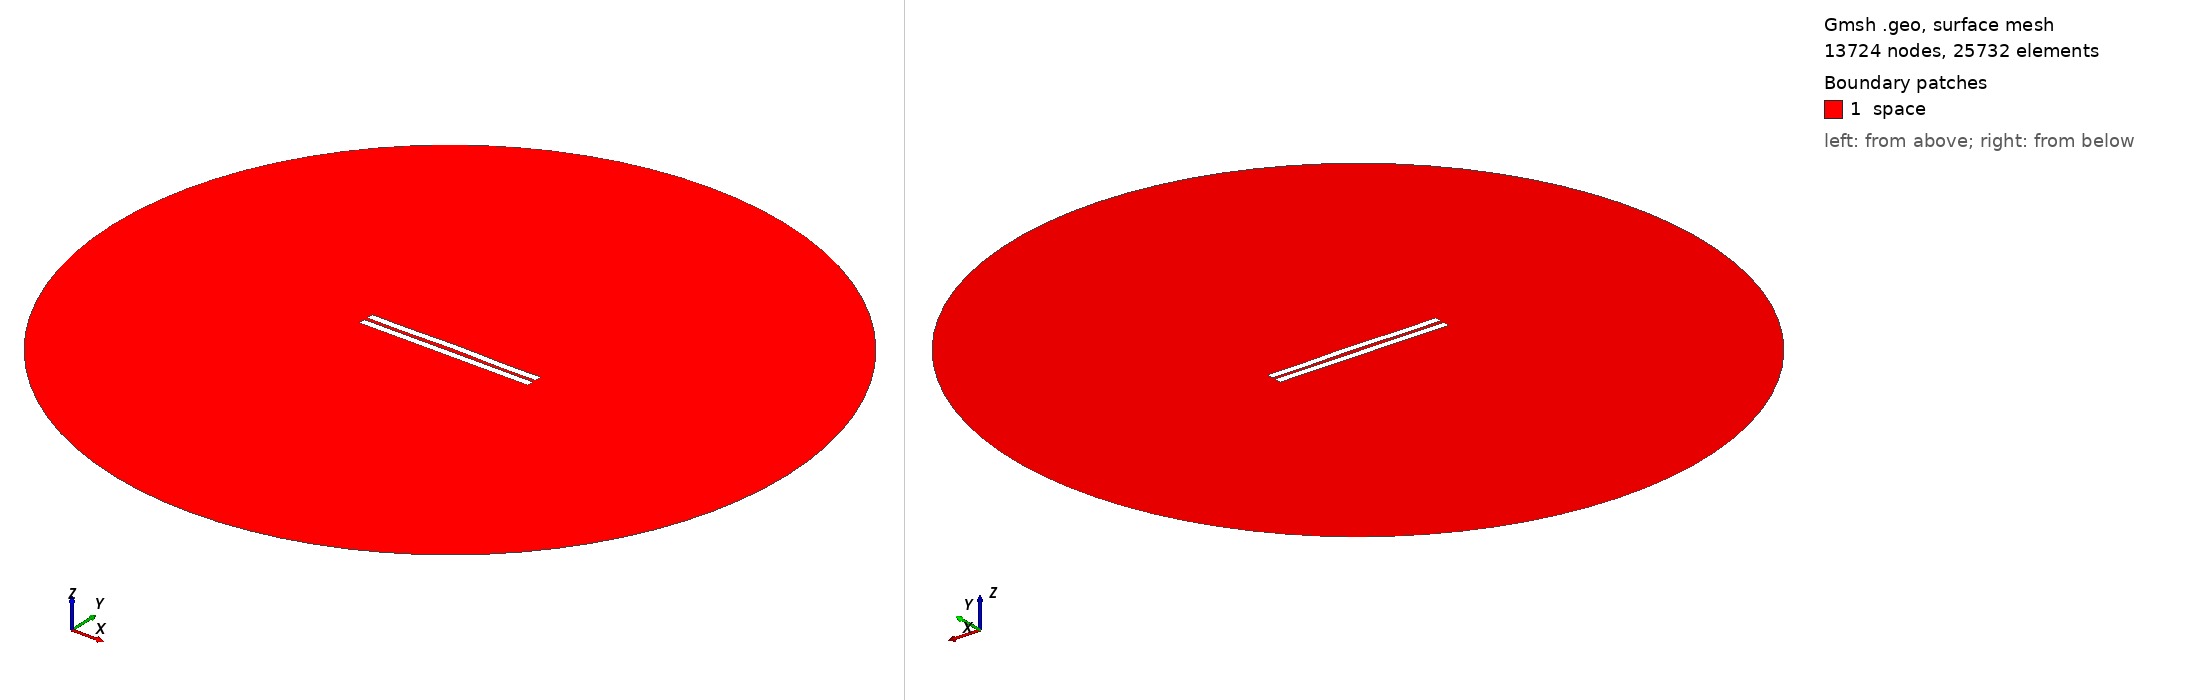

Gmsh geometry script, surface-meshed: 13724 nodes, 25732 surface elements. Boundary patches (legend numbers): 1 space. Left view from above one corner, right view from below the opposite corner. Legend entries are the model's physical surfaces. The drawing asked Gmsh for element sizes between 1% and 20% of the model's largest extent; the script's own settings can give other sizes.

=== 2111.geo (drawn) ===
//---------------------------------------
// Geometry kernel
//---------------------------------------

SetFactory("OpenCASCADE");



//---------------------------------------
// Parameters of the geometry
//---------------------------------------

// Overetch of the upper plate
overetch = 0.0;

// Distance between the plates
distance = 2.25;

// Discretization over the x axis (for the deformation)
nx = 50; 

// Length of the plate
L = 100 - overetch; 

// Number of modes
n = 4; 

// 1st mode coefficient
coeff(1) = -0.075;
beta(1) = 0.596864 * 3.1415926535 / L;

// 2nd mode coefficient
coeff(2) = 0.15;
beta(2) = 1.49418 * 3.1415926535 / L;

// 3rd mode coefficient
coeff(3) = 0.0;
beta(3) = 2.50025 * 3.1415926535 / L;

// 4th mode coefficient
coeff(4) = -0.15;
beta(4) = 3.49999 * 3.1415926535 / L;



//---------------------------------------
// Upper plate (deformed rectangle)
//---------------------------------------

// Coordiantes of the upper plate
xmin = -50;
xmax = 50 - overetch;

// Height of the upper plate
yheight = 4 - 2 * overetch;

// Indexes of the points
UpperID[] = {};
LowerID[] = {};
LeftID[] = {};
RightID[] = {};

// Point index
p = 1;

// Horizontal edges
For i In {1:nx}
    x = xmin + (i-1)*(xmax - xmin)/(nx-1);

    y_bottom = distance / 2 + overetch;
    For j In {1:n}
        C = (Cosh(beta(j)*L) + Cos(beta(j)*L)) / (Sinh(beta(j)*L) + Sin(beta(j)*L));
        y_bottom  = y_bottom + coeff(j) * (Cosh(beta(j)*(x+50)) - Cos(beta(j)*(x+50)) - C * (Sinh(beta(j)*(x+50)) - Sin(beta(j)*(x+50))));
    EndFor

    y_top = y_bottom + yheight;

    Point(p) = {x, y_top, 0, 1.0};
    UpperID[i] = p;
    p = p + 1;

    Point(p) = {x, y_bottom, 0, 1.0};
    LowerID[i] = p;
    p = p + 1;
EndFor

// Create point lists
UpperPts[] = {}; LowerPts[] = {};
For i In {1:nx}
  UpperPts[] += {UpperID[i]};
  LowerPts[] += {LowerID[i]};
EndFor

// Build splines
Spline(1) = {UpperPts[]};
Spline(2) = {LowerPts[]};
Line(3) = {LowerPts[nx-1], UpperPts[nx-1]};
Line(4) = {LowerPts[0], UpperPts[0]};

// Build the plane surface
Curve Loop(1) = {2, 3, -1, -4};
Plane Surface(1) = {1};



//---------------------------------------
// Lower plate (rectangle)
//---------------------------------------

// Vertices
Point(1001) = {-50, -1, 0, 1.0};
Point(1002) = { 50, -1, 0, 1.0};
Point(1003) = { 50,  -5, 0, 1.0};
Point(1004) = {-50,  -5, 0, 1.0};

// Edges
Line(5) = {1001, 1002};
Line(6) = {1002, 1003};
Line(7) = {1003, 1004};
Line(8) = {1004, 1001};

// Plane surface
Line Loop(2) = {5, 6, 7, 8};
Plane Surface(2) = {2}; 



//---------------------------------------
// Outer (fictious) boundary
//---------------------------------------

// Points
Point(1005) = {0, 0, 0};       // Center
Point(1006) = {200, 0, 0};     // Start point
Point(1007) = {0, 200, 0};     // 90 degrees
Point(1008) = {-200, 0, 0};    // 180 degrees
Point(1009) = {0, -200, 0};    // 270 degrees

// Circle arcs (each needs start, center, end)
Circle(9) = {1006, 1005, 1007};
Circle(10) = {1007, 1005, 1008};
Circle(11) = {1008, 1005, 1009};
Circle(12) = {1009, 1005, 1006};

// Plane surface for the entire domain
Curve Loop(3) = {9, 10, 11, 12};
Surface(3) = {3};

// Subtract the plates from the whole domain to obtain the actual domain where we want to solve the equations
BooleanDifference{ Surface{3}; Delete; }{ Surface{1}; Surface{2}; Delete; }




//---------------------------------------
// Transfinite Lines/Curves
//---------------------------------------

// Set the number of points on the boundaries
r = 7;

// Plates
Transfinite Curve {1, 2} = 50*r Using Progression 1;
Transfinite Curve {3, 4} = 2*r Using Progression 1;
Transfinite Line {5, 7} = 50*r Using Progression 1;
Transfinite Line {6, 8} = 2*r Using Progression 1;

// Outer boundary
Transfinite Line {9, 10, 11, 12} = 20 Using Progression 1;



//---------------------------------------
// Physical groups
//---------------------------------------                

// Physical curves (boundaries)
Physical Line("force_segment", 10) = {2};
Physical Line("upper_plate", 11) = {1, 3, 4};
Physical Line("lower_plate", 12) = {5, 6, 7, 8};
Physical Line("boundary", 20) = {9, 10, 11, 12};

// Physical Surfaces
Physical Surface("space", 30) = {3};



//---------------------------------------
// 6. Generate the Mesh
//---------------------------------------

// 2D mesh generation
Mesh 2;
